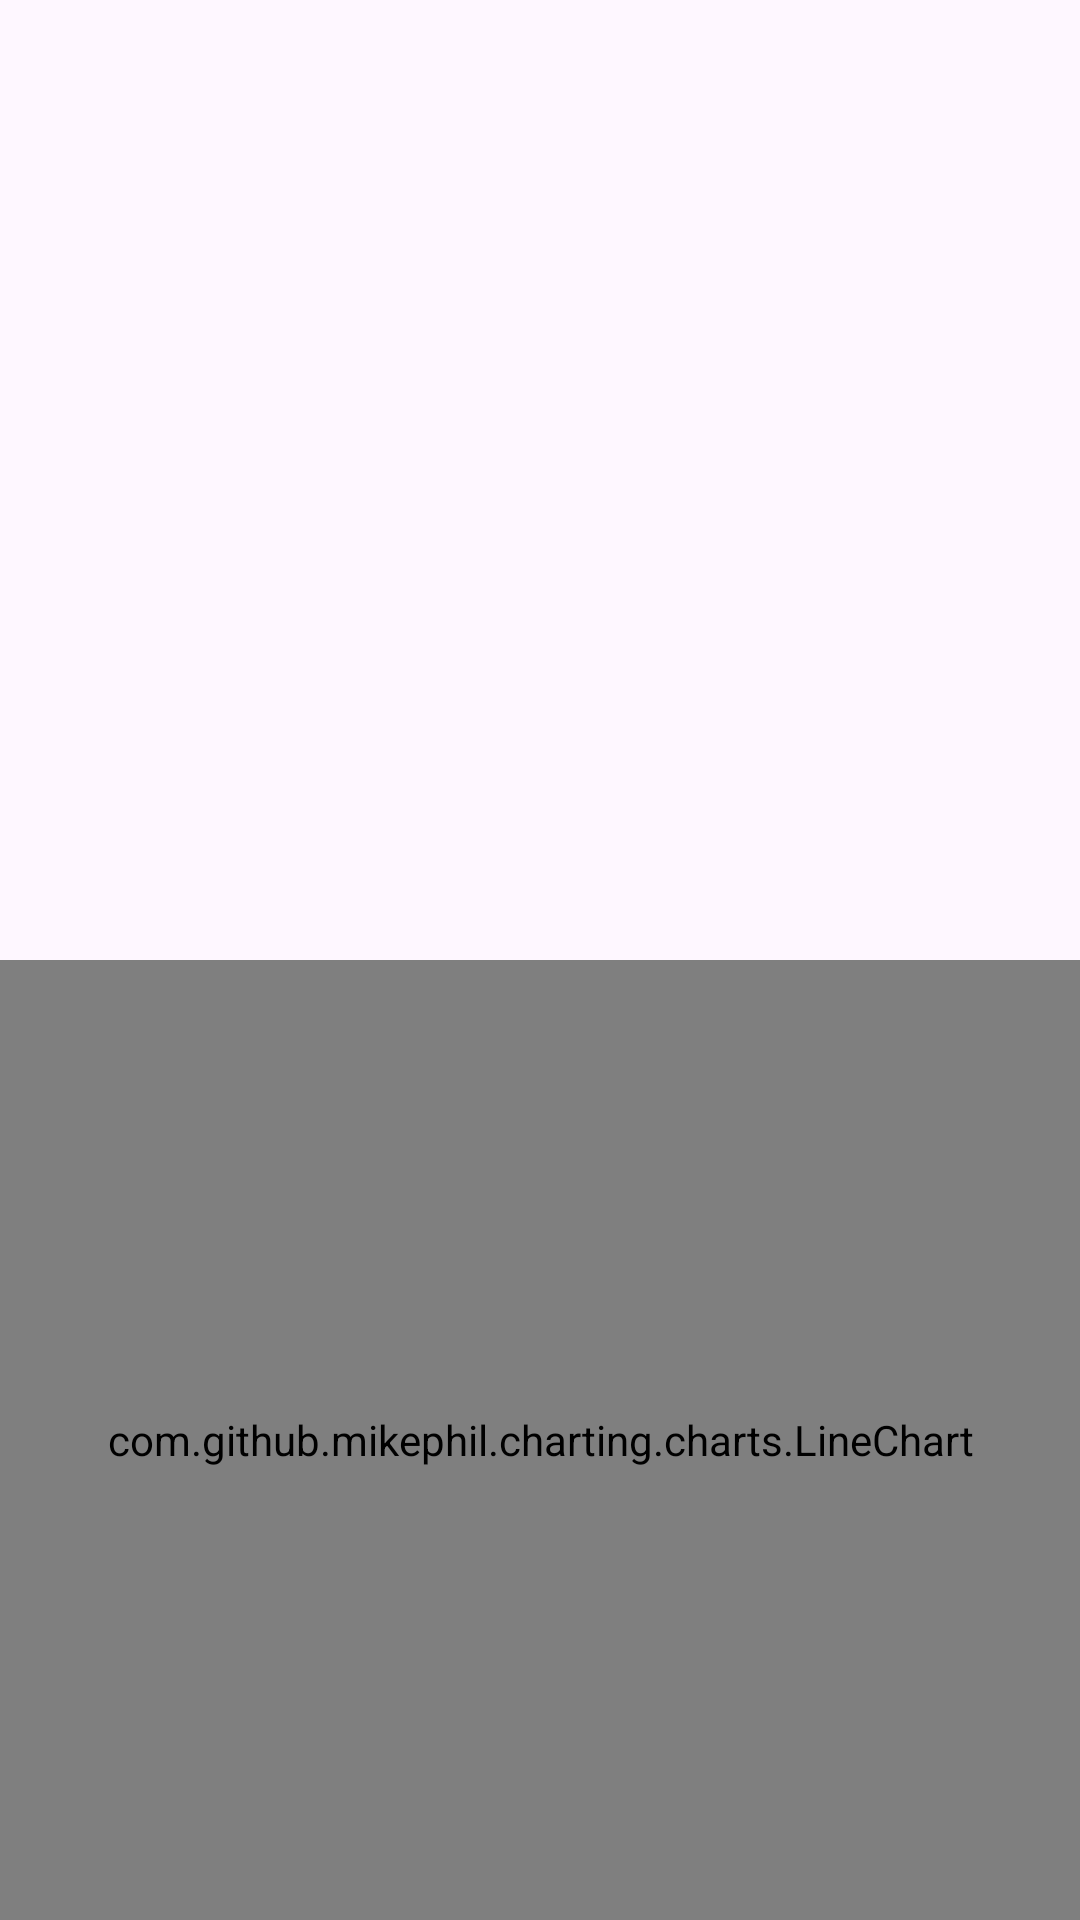

Android layout source for this screen:
<!-- AndroidManifest.xml: application theme Theme.InteractiveStandardTestTask -->
<!-- res/layout/fragment_chart.xml -->
<?xml version="1.0" encoding="utf-8"?>
<androidx.constraintlayout.widget.ConstraintLayout xmlns:android="http://schemas.android.com/apk/res/android"
    xmlns:app="http://schemas.android.com/apk/res-auto"
    android:layout_width="match_parent"
    android:layout_height="match_parent">


    <androidx.constraintlayout.widget.Guideline
        android:id="@+id/screen_center_horizontal"
        android:layout_width="wrap_content"
        android:layout_height="wrap_content"
        android:orientation="horizontal"
        app:layout_constraintBottom_toBottomOf="parent"
        app:layout_constraintEnd_toEndOf="parent"
        app:layout_constraintGuide_percent="0.5"
        app:layout_constraintStart_toStartOf="parent"
        app:layout_constraintTop_toTopOf="parent" />

    <androidx.recyclerview.widget.RecyclerView
        android:id="@+id/recycler_view"
        android:layout_width="match_parent"
        android:layout_height="0dp"
        app:layout_constraintBottom_toTopOf="@id/screen_center_horizontal"
        app:layout_constraintEnd_toEndOf="parent"
        app:layout_constraintStart_toStartOf="parent"
        app:layout_constraintTop_toTopOf="parent" />

    <com.github.mikephil.charting.charts.LineChart
        android:id="@+id/chart_view"
        android:layout_width="match_parent"
        android:layout_height="0dp"
        app:layout_constraintBottom_toBottomOf="parent"
        app:layout_constraintEnd_toEndOf="parent"
        app:layout_constraintStart_toStartOf="parent"
        app:layout_constraintTop_toBottomOf="@id/screen_center_horizontal" />

</androidx.constraintlayout.widget.ConstraintLayout>
<!-- resources referenced by this layout -->
<resources>
  <style name="Theme.InteractiveStandardTestTask" parent="Base.Theme.InteractiveStandardTestTask" />
  <style name="Base.Theme.InteractiveStandardTestTask" parent="Theme.Material3.DayNight.NoActionBar">
          
          
      </style>
</resources>
